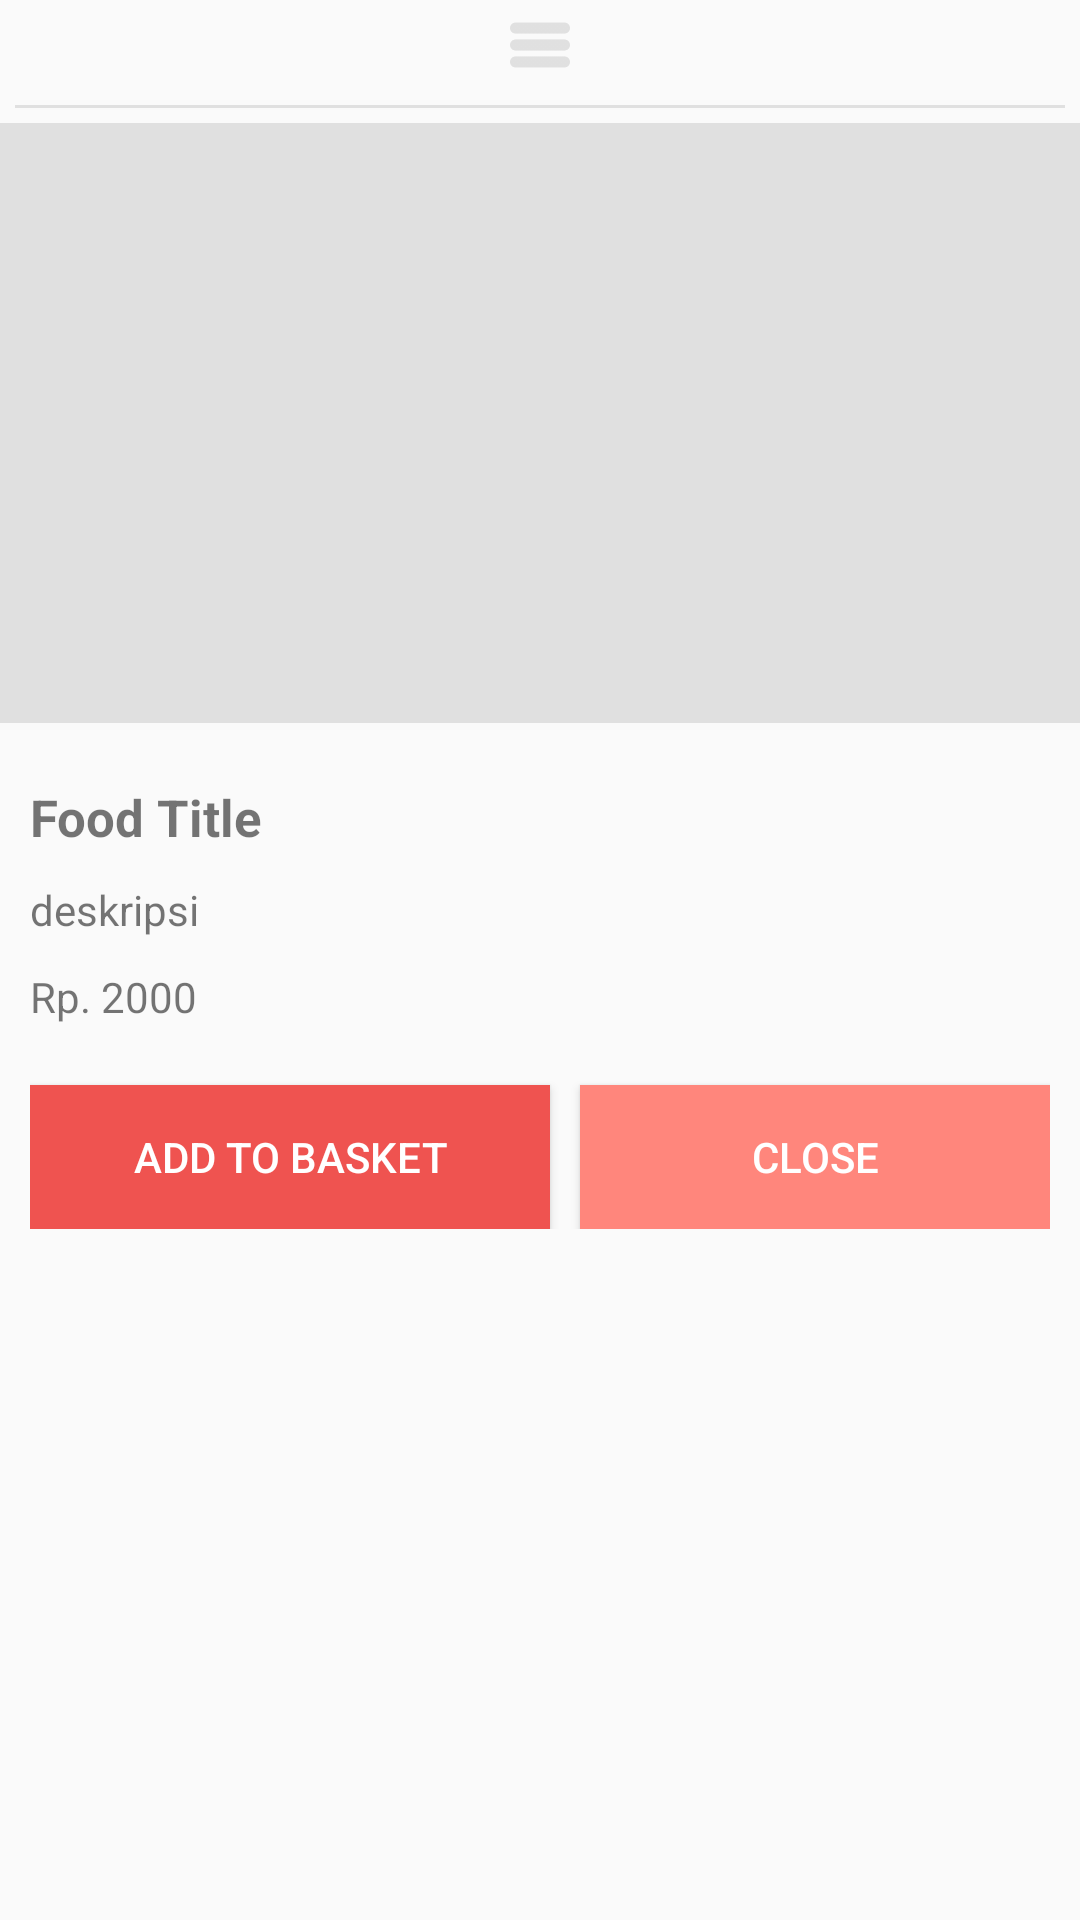

Here is an Android app screen rendered from its layout file. Give the layout XML and the strings, colors and styles it references.
<!-- AndroidManifest.xml: application theme AppTheme -->
<!-- res/layout/dialog_detail.xml -->
<?xml version="1.0" encoding="utf-8"?>
<LinearLayout xmlns:android="http://schemas.android.com/apk/res/android"
    android:orientation="vertical" android:layout_width="match_parent"
    android:layout_height="match_parent">

    <RelativeLayout
        android:layout_width="match_parent"
        android:layout_height="wrap_content"
        android:padding="5dp">
        <ImageView
            android:layout_width="wrap_content"
            android:layout_height="20dp"
            android:tint="@color/grey"
            android:src="@drawable/ic_list"
            android:layout_centerInParent="true"/>
    </RelativeLayout>

    <View
        android:layout_width="match_parent"
        android:layout_height="1dp"
        android:layout_margin="5dp"
        android:background="@color/grey"/>

    <ImageView
        style="@style/thumb_food_image"
        android:id="@+id/image_detail"/>

    <LinearLayout
        android:layout_width="match_parent"
        android:layout_height="match_parent"
        android:orientation="vertical"
        android:padding="10dp">
        <TextView
            style="@style/food_title"
            android:layout_marginTop="10dp"
            android:id="@+id/title_detail"/>
        <TextView
            android:layout_width="wrap_content"
            android:layout_height="wrap_content"
            android:id="@+id/layout_food_description"
            android:layout_below="@+id/layout_food_title"
            android:layout_marginTop="10dp"
            android:text="deskripsi"/>
        <TextView
            android:layout_width="wrap_content"
            android:layout_height="wrap_content"
            android:layout_alignParentBottom="true"
            android:maxLines="1"
            android:ellipsize="end"
            android:layout_marginTop="10dp"
            android:id="@+id/price_detail"
            android:text="Rp. 2000"/>

        <LinearLayout
            android:layout_width="match_parent"
            android:layout_height="wrap_content"
            android:weightSum="2"
            android:orientation="horizontal">
            <Button
                android:layout_marginRight="5dp"
                android:layout_weight="1"
                android:layout_width="wrap_content"
                android:layout_height="wrap_content"
                android:background="@color/colorPrimary"
                android:layout_marginTop="20dp"
                android:text="Add To Basket"
                android:textColor="@color/white"
                android:id="@+id/detail_add"/>
            <Button
                android:layout_marginLeft="5dp"
                android:layout_weight="1"
                android:layout_width="wrap_content"
                android:layout_height="wrap_content"
                android:background="@color/colorAccent"
                android:layout_marginTop="20dp"
                android:text="Close"
                android:textColor="@color/white"
                android:id="@+id/detail_close"/>
        </LinearLayout>
    </LinearLayout>
</LinearLayout>
<!-- resources referenced by this layout -->
<resources>
  <color name="colorAccent">#ff867c</color>
  <color name="colorPrimary">#ef5350</color>
  <color name="grey">#e0e0e0</color>
  <color name="white">#ffffff</color>
  <!-- drawable ic_list: png bitmap (drawable-hdpi, 1048 bytes) -->
  <style name="food_title">
          <item name="android:layout_width">wrap_content</item>
          <item name="android:layout_height">wrap_content</item>
          <item name="android:text">Food Title</item>
          <item name="android:textSize">17dp</item>
          <item name="android:textStyle">bold</item>
      </style>
  <style name="thumb_food_image">
          <item name="android:layout_width">match_parent</item>
          <item name="android:background">@color/grey</item>
          <item name="android:layout_height">200dp</item>
      </style>
  <style name="AppTheme" parent="Theme.AppCompat.Light.DarkActionBar">
          
          <item name="colorPrimary">@color/colorPrimary</item>
          <item name="colorPrimaryDark">@color/colorPrimaryDark</item>
          <item name="colorAccent">@color/colorAccent</item>
      </style>
  <color name="colorPrimaryDark">#b61827</color>
</resources>
